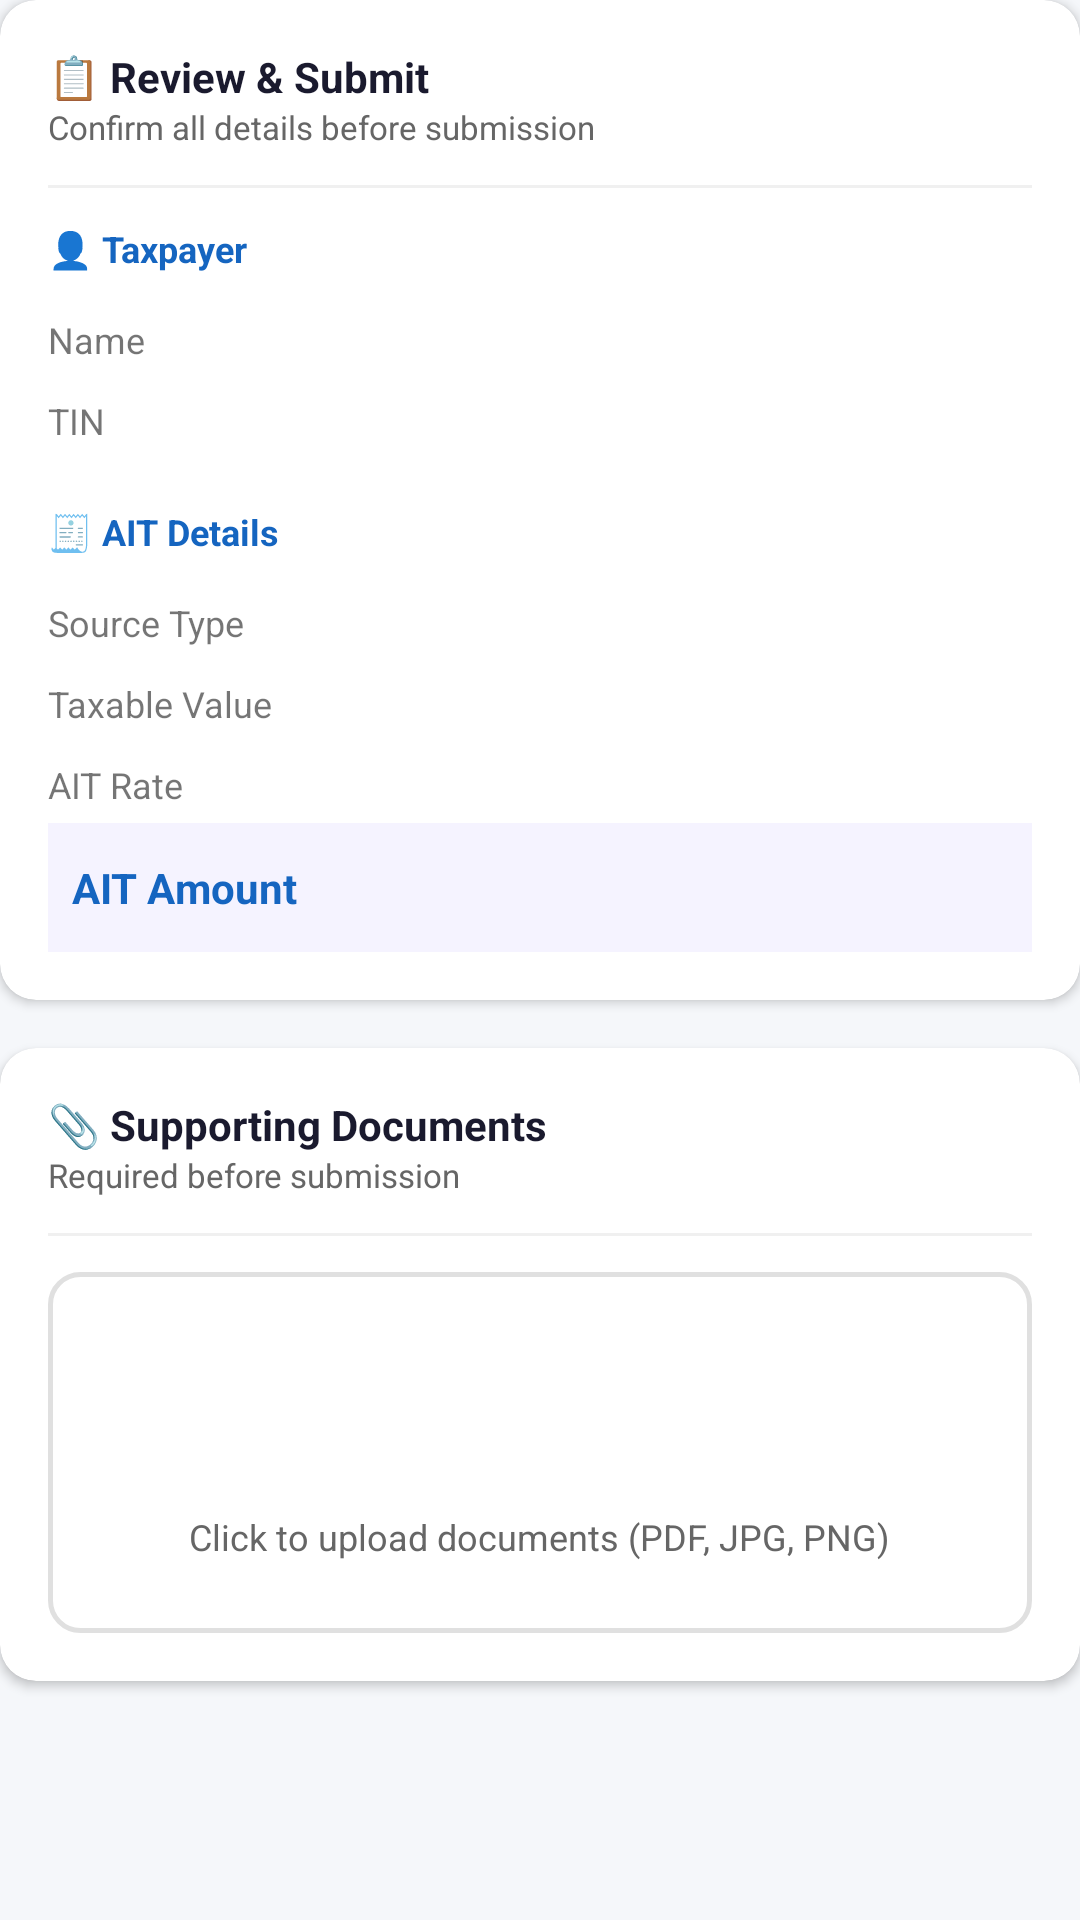

Layout XML and referenced resources for this Android screen:
<!-- AndroidManifest.xml: application theme Theme.Nirapod -->
<!-- res/layout/fragment_ait_step3_review.xml -->
<?xml version="1.0" encoding="utf-8"?>
<LinearLayout xmlns:android="http://schemas.android.com/apk/res/android"
    xmlns:app="http://schemas.android.com/apk/res-auto"
    xmlns:tools="http://schemas.android.com/tools"
    android:layout_width="match_parent"
    android:layout_height="wrap_content"
    android:orientation="vertical">

    <androidx.cardview.widget.CardView
        android:layout_width="match_parent"
        android:layout_height="wrap_content"
        android:layout_marginBottom="16dp"
        app:cardCornerRadius="12dp"
        app:cardElevation="2dp">

        <LinearLayout
            android:layout_width="match_parent"
            android:layout_height="wrap_content"
            android:orientation="vertical"
            android:padding="16dp">

            <TextView
                android:layout_width="wrap_content"
                android:layout_height="wrap_content"
                android:text="📋 Review &amp; Submit"
                android:textColor="@color/text_primary"
                android:textSize="14sp"
                android:textStyle="bold" />

            <TextView
                android:layout_width="wrap_content"
                android:layout_height="wrap_content"
                android:text="Confirm all details before submission"
                android:textColor="@color/text_secondary"
                android:textSize="11sp" />

            <View
                android:layout_width="match_parent"
                android:layout_height="1dp"
                android:layout_marginVertical="12dp"
                android:background="#F0F0F0" />

            <TextView
                android:layout_width="wrap_content"
                android:layout_height="wrap_content"
                android:text="👤 Taxpayer"
                android:textColor="@color/primary"
                android:textSize="12sp"
                android:textStyle="bold" />

            <TableLayout
                android:layout_width="match_parent"
                android:layout_height="wrap_content"
                android:layout_marginTop="8dp"
                android:stretchColumns="1">
                <TableRow android:paddingVertical="4dp">
                    <TextView android:text="Name" android:textSize="12sp" />
                    <TextView android:id="@+id/tvReviewName" android:gravity="end" android:textStyle="bold" />
                </TableRow>
                <TableRow android:paddingVertical="4dp">
                    <TextView android:text="TIN" android:textSize="12sp" />
                    <TextView android:id="@+id/tvReviewTin" android:gravity="end" android:fontFamily="monospace" />
                </TableRow>
            </TableLayout>

            <TextView
                android:layout_width="wrap_content"
                android:layout_height="wrap_content"
                android:layout_marginTop="16dp"
                android:text="🧾 AIT Details"
                android:textColor="@color/primary"
                android:textSize="12sp"
                android:textStyle="bold" />

            <TableLayout
                android:layout_width="match_parent"
                android:layout_height="wrap_content"
                android:layout_marginTop="8dp"
                android:stretchColumns="1">
                <TableRow android:paddingVertical="4dp">
                    <TextView android:text="Source Type" android:textSize="12sp" />
                    <TextView android:id="@+id/tvReviewSource" android:gravity="end" android:textStyle="bold" />
                </TableRow>
                <TableRow android:paddingVertical="4dp">
                    <TextView android:text="Taxable Value" android:textSize="12sp" />
                    <TextView android:id="@+id/tvReviewTaxable" android:gravity="end" />
                </TableRow>
                <TableRow android:paddingVertical="4dp">
                    <TextView android:text="AIT Rate" android:textSize="12sp" />
                    <TextView android:id="@+id/tvReviewRate" android:gravity="end" />
                </TableRow>
                <TableRow android:paddingVertical="12dp" android:background="#F5F3FF">
                    <TextView android:text="AIT Amount" android:textStyle="bold" android:textColor="@color/primary" android:paddingStart="8dp" />
                    <TextView android:id="@+id/tvReviewAit" android:gravity="end" android:textStyle="bold" android:textColor="@color/primary" android:paddingEnd="8dp" />
                </TableRow>
            </TableLayout>

        </LinearLayout>
    </androidx.cardview.widget.CardView>

    <androidx.cardview.widget.CardView
        android:layout_width="match_parent"
        android:layout_height="wrap_content"
        app:cardCornerRadius="12dp"
        app:cardElevation="2dp">

        <LinearLayout
            android:layout_width="match_parent"
            android:layout_height="wrap_content"
            android:orientation="vertical"
            android:padding="16dp">

            <TextView
                android:layout_width="wrap_content"
                android:layout_height="wrap_content"
                android:text="📎 Supporting Documents"
                android:textColor="@color/text_primary"
                android:textSize="14sp"
                android:textStyle="bold" />

            <TextView
                android:layout_width="wrap_content"
                android:layout_height="wrap_content"
                android:text="Required before submission"
                android:textColor="@color/text_secondary"
                android:textSize="11sp" />

            <View
                android:layout_width="match_parent"
                android:layout_height="1dp"
                android:layout_marginVertical="12dp"
                android:background="#F0F0F0" />

            <LinearLayout
                android:id="@+id/btnUpload"
                android:layout_width="match_parent"
                android:layout_height="wrap_content"
                android:orientation="vertical"
                android:gravity="center"
                android:padding="24dp"
                android:background="@drawable/spinner_bg"
                android:clickable="true"
                android:focusable="true">

                <ImageView
                    android:layout_width="48dp"
                    android:layout_height="48dp"
                    android:src="@drawable/ic_plus"
                    app:tint="@color/primary" />

                <TextView
                    android:layout_width="wrap_content"
                    android:layout_height="wrap_content"
                    android:layout_marginTop="8dp"
                    android:text="Click to upload documents (PDF, JPG, PNG)"
                    android:textSize="12sp"
                    android:textColor="@color/text_secondary" />
            </LinearLayout>

            <TextView
                android:id="@+id/tvFileList"
                android:layout_width="match_parent"
                android:layout_height="wrap_content"
                android:layout_marginTop="12dp"
                android:text="No files selected"
                android:textSize="11sp"
                android:textColor="@color/text_secondary"
                android:visibility="gone" />

        </LinearLayout>
    </androidx.cardview.widget.CardView>

</LinearLayout>
<!-- resources referenced by this layout -->
<resources>
  <color name="primary">#1565C0</color>
  <color name="text_primary">#1A1A2E</color>
  <color name="text_secondary">#666666</color>
  <!-- drawable spinner_bg (drawable) -->
  <?xml version="1.0" encoding="utf-8"?>
  <shape xmlns:android="http://schemas.android.com/apk/res/android"
      android:shape="rectangle">
  
      <solid android:color="#FFFFFF"/>
  
      <stroke
          android:width="1.5dp"
          android:color="#E0E0E0"/>
  
      <corners android:radius="10dp"/>
  
      <padding
          android:left="12dp"
          android:right="12dp"
          android:top="4dp"
          android:bottom="4dp"/>
  
  </shape>
  <style name="Theme.Nirapod" parent="Theme.MaterialComponents.DayNight.NoActionBar">
          <item name="colorPrimary">@color/primary</item>
          <item name="colorPrimaryVariant">@color/primary_dark</item>
          <item name="colorOnPrimary">@color/white</item>
          <item name="colorSecondary">@color/secondary</item>
          <item name="colorOnSecondary">@color/white</item>
          <item name="android:statusBarColor">@color/primary_dark</item>
          <item name="android:windowBackground">@color/background</item>
      </style>
  <color name="primary_dark">#0D47A1</color>
  <color name="white">#FFFFFF</color>
  <color name="secondary">#FF6F00</color>
  <color name="background">#F5F7FA</color>
</resources>
